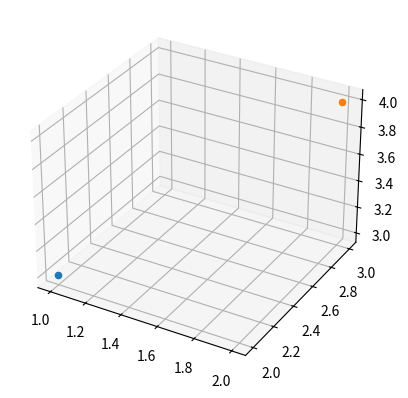

The matplotlib source for this figure:

import matplotlib.pyplot as plt


subplot = plt.figure().add_subplot(projection="3d")
subplot.scatter(1, 2, 3)
subplot.scatter(2, 3, 4)
plt.show();
